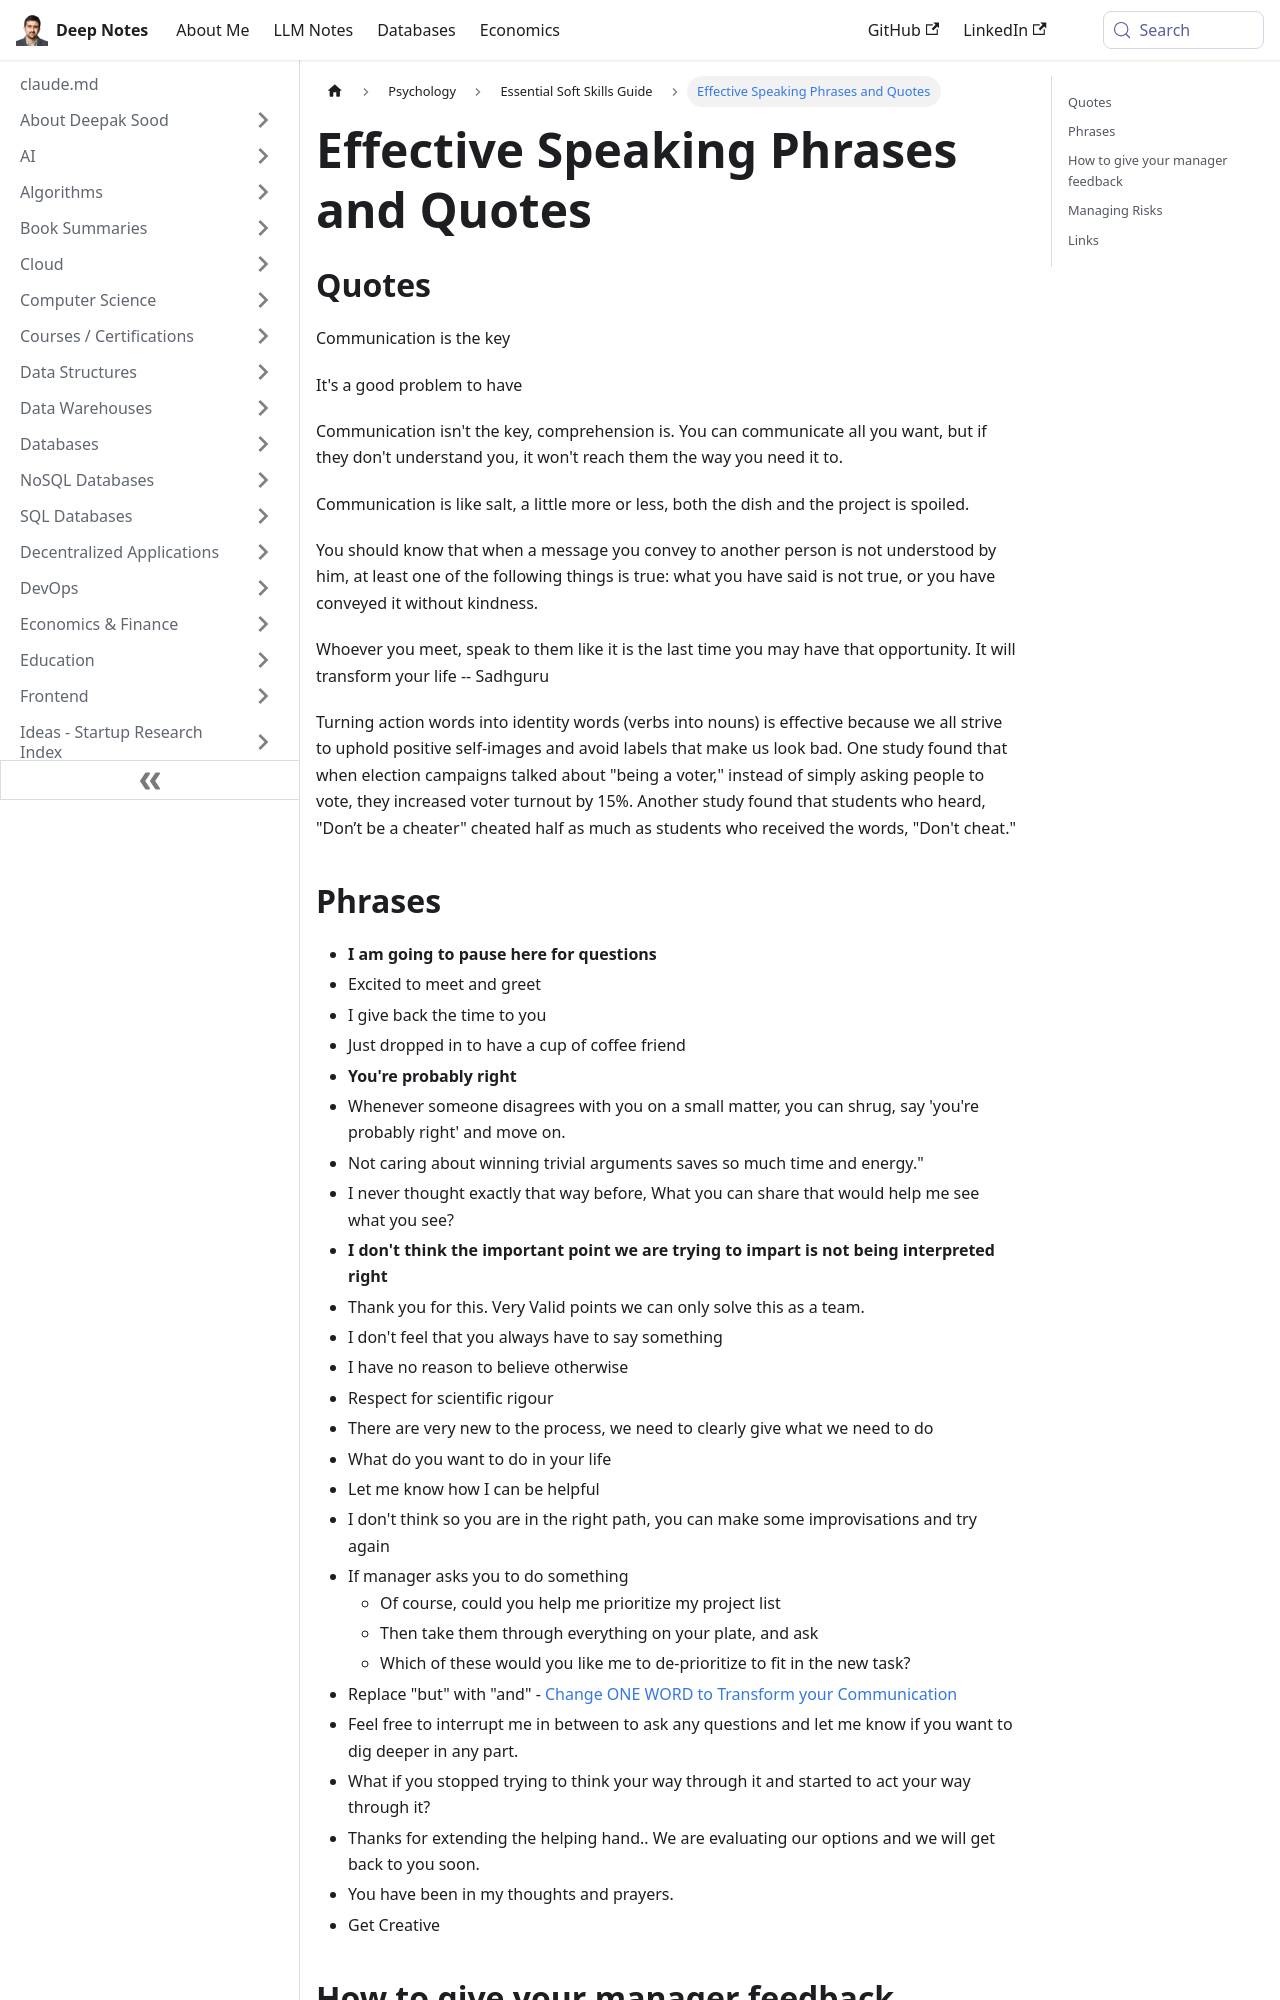

repository: deepaksood619/deepaksood619.github.io · page: psychology/soft-skills/speaking-phrases-quotes/index.html · generator: docusaurus

---
slug: /psychology/soft-skills/speaking-phrases-quotes
title: Effective Speaking Phrases and Quotes
description: Discover powerful phrases and quotes that enhance your communication skills and deepen understanding.
created: 2023-03-05
updated: 2026-03-27
---
## Quotes

Communication is the key

It's a good problem to have

Communication isn't the key, comprehension is. You can communicate all you want, but if they don't understand you, it won't reach them the way you need it to.

Communication is like salt, a little more or less, both the dish and the project is spoiled.

You should know that when a message you convey to another person is not understood by him, at least one of the following things is true: what you have said is not true, or you have conveyed it without kindness.

Whoever you meet, speak to them like it is the last time you may have that opportunity. It will transform your life -- Sadhguru

Turning action words into identity words (verbs into nouns) is effective because we all strive to uphold positive self-images and avoid labels that make us look bad. One study found that when election campaigns talked about "being a voter," instead of simply asking people to vote, they increased voter turnout by 15%. Another study found that students who heard, "Don’t be a cheater" cheated half as much as students who received the words, "Don't cheat."
